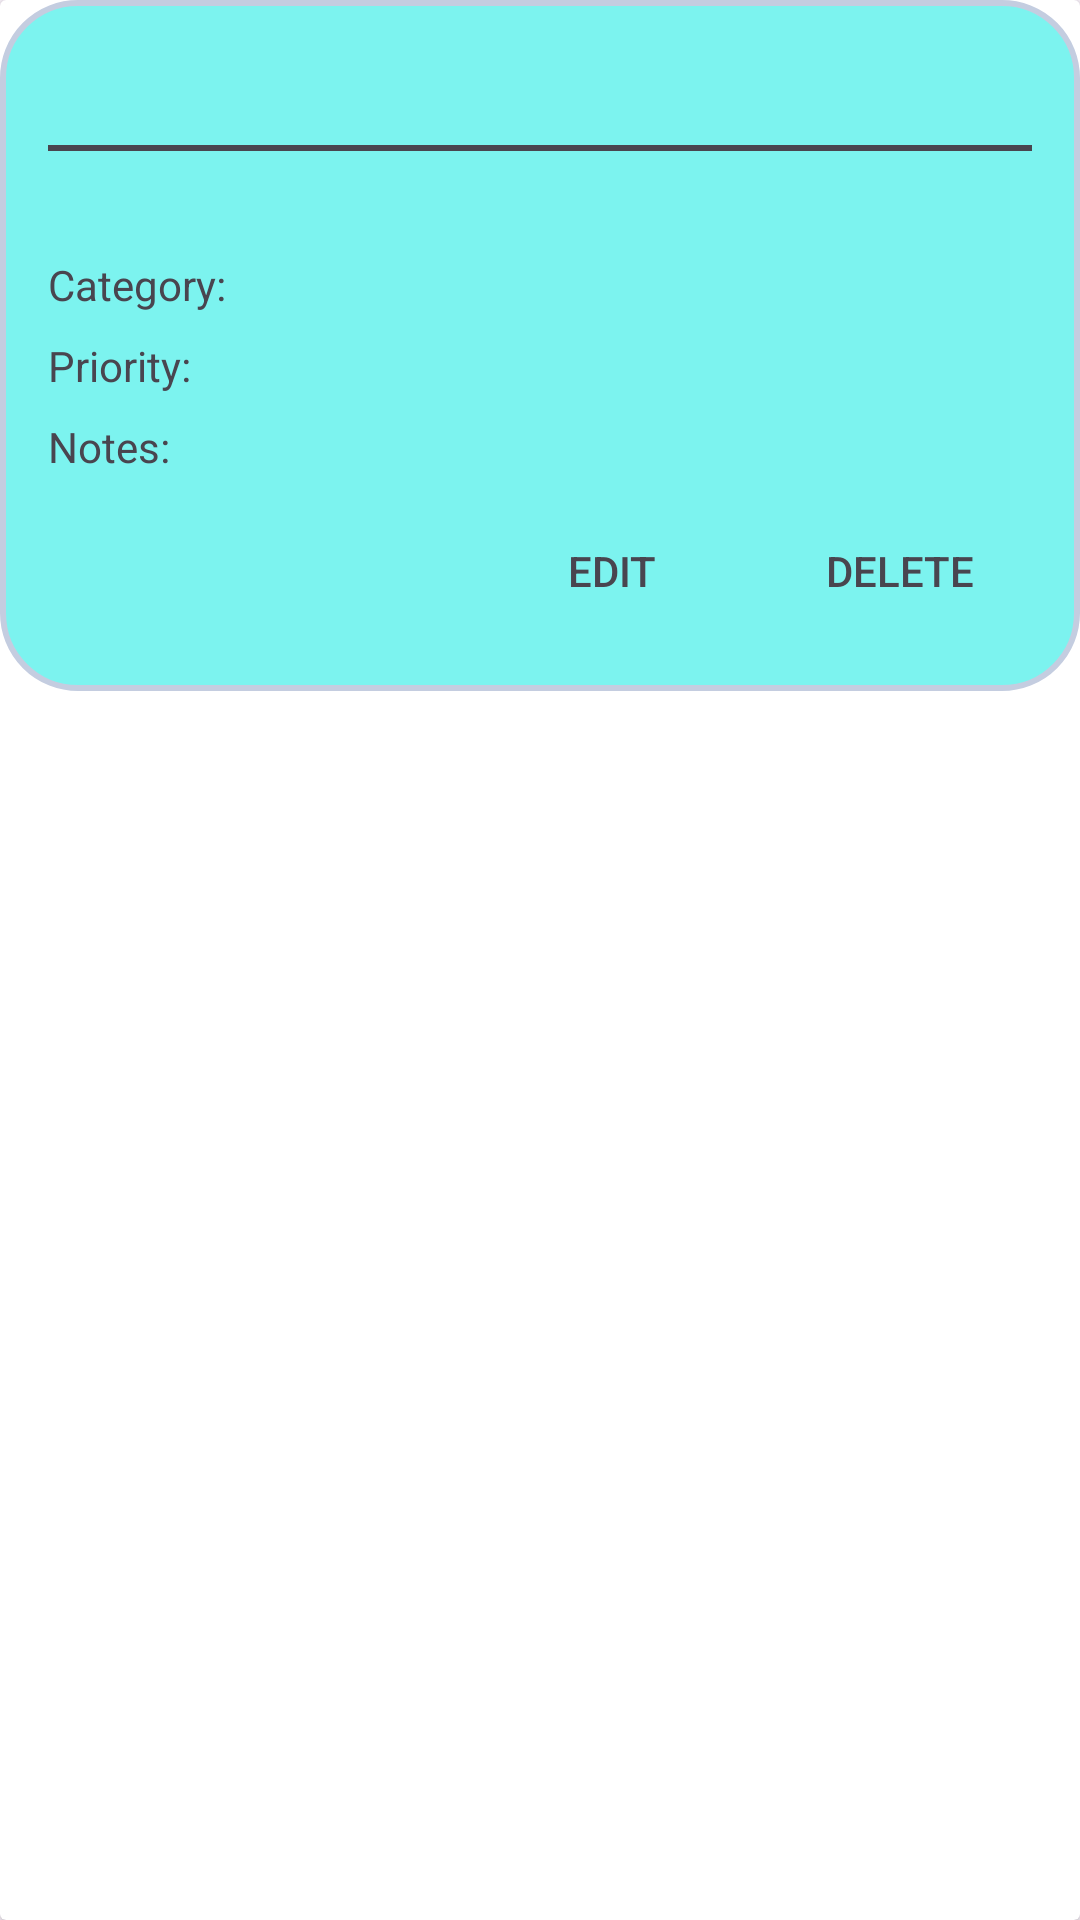

The Android layout XML behind this screen, and the referenced resources:
<!-- AndroidManifest.xml: application theme Theme.ToDoList -->
<!-- res/layout/task_card_layout.xml -->
<?xml version="1.0" encoding="utf-8"?>
<androidx.cardview.widget.CardView xmlns:android="http://schemas.android.com/apk/res/android"
    android:id="@+id/task_card"
    android:layout_width="match_parent"
    android:layout_height="wrap_content"
    android:layout_marginTop="8dp">

    <LinearLayout
        android:layout_width="match_parent"
        android:layout_height="wrap_content"
        android:orientation="vertical"
        android:background="@drawable/shape"
        android:padding="16dp">

        <TextView
            android:id="@+id/text_name"
            android:layout_width="match_parent"
            android:layout_height="wrap_content"
            android:text=""
            android:textColor="@color/textColor"
            android:textSize="18sp"
            android:textStyle="bold" />

        <View
            android:backgroundTint="@color/textColor"
            android:layout_width="match_parent"
            android:layout_height="2dp"
            android:layout_marginTop="8dp"
            android:layout_marginBottom="8dp"
            android:background="#CCCCCC" />

        <LinearLayout
            android:layout_width="match_parent"
            android:layout_height="wrap_content"
            android:orientation="horizontal">

            <TextView
                android:id="@+id/text_date"
                android:textColor="@color/textColor"
                android:layout_width="wrap_content"
                android:layout_height="wrap_content"
                android:text=""
                android:textSize="14sp" />

            <TextView
                android:id="@+id/text_time"
                android:textColor="@color/textColor"
                android:layout_width="wrap_content"
                android:layout_height="wrap_content"
                android:layout_marginStart="8dp"
                android:text=""
                android:textSize="14sp" />

        </LinearLayout>

        <TextView
            android:id="@+id/text_category"
            android:layout_width="match_parent"
            android:layout_height="wrap_content"
            android:layout_marginTop="8dp"
            android:text="@string/category"
            android:textColor="@color/textColor"
            android:textSize="14sp" />

        <TextView
            android:id="@+id/text_priority"
            android:layout_width="match_parent"
            android:layout_height="wrap_content"
            android:layout_marginTop="8dp"
            android:text="@string/priority"
            android:textColor="@color/textColor"
            android:textSize="14sp" />

        <TextView
            android:id="@+id/text_notes"
            android:layout_width="match_parent"
            android:layout_height="wrap_content"
            android:layout_marginTop="8dp"
            android:text="@string/notes"
            android:textColor="@color/textColor"
            android:textSize="14sp" />

        <LinearLayout
            android:layout_width="match_parent"
            android:layout_height="wrap_content"
            android:layout_marginTop="8dp"
            android:gravity="end">

            <Button
                android:id="@+id/btn_edit"
                android:layout_width="wrap_content"
                android:layout_height="wrap_content"
                android:layout_marginEnd="8dp"
                android:background="?android:attr/selectableItemBackground"
                android:text="@string/edit"
                android:textColor="@color/textColor" />

            <Button
                android:id="@+id/btn_delete"
                android:layout_width="wrap_content"
                android:layout_height="wrap_content"
                android:background="?android:attr/selectableItemBackground"
                android:text="@string/delete"
                android:textColor="@color/textColor" />

        </LinearLayout>
    </LinearLayout>
</androidx.cardview.widget.CardView>
<!-- resources referenced by this layout -->
<resources>
  <color name="textColor">#49454f</color>
  <!-- drawable shape (drawable) -->
  <shape
      xmlns:android="http://schemas.android.com/apk/res/android"
      android:shape="rectangle"   >
  
      <solid
          android:color="@color/lightBlue" >
      </solid>
  
      <stroke
          android:width="2dp"
          android:color="#C4CDE0" >
      </stroke>
  
      <padding
          android:left="5dp"
          android:top="5dp"
          android:right="5dp"
          android:bottom="5dp"    >
      </padding>
  
      <corners
          android:radius="25dp"   >
      </corners>
  
  </shape>
  <string name="category">Category: </string>
  <string name="delete">Delete</string>
  <string name="edit">Edit</string>
  <string name="notes">Notes:</string>
  <string name="priority">Priority: </string>
  <style name="Theme.ToDoList" parent="Base.Theme.ToDoList" />
  <color name="lightBlue">#7CF3EF</color>
  <style name="Base.Theme.ToDoList" parent="Theme.Material3.DayNight.NoActionBar">
          
          
          <item name="colorPrimary">@color/lightBlue</item>
          <item name="colorOnPrimary">@color/black</item>
      </style>
  <color name="black">#FF000000</color>
</resources>
